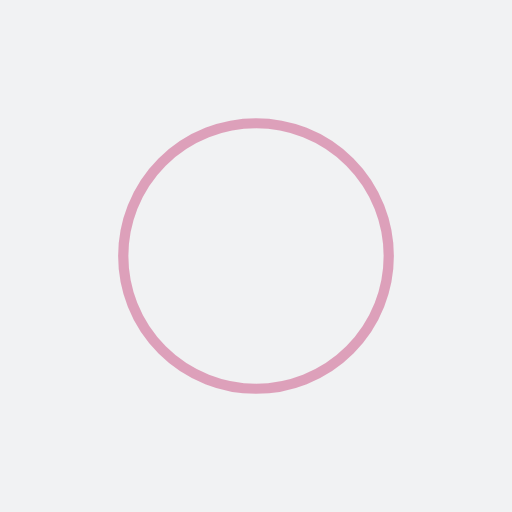
t = 0.00 s
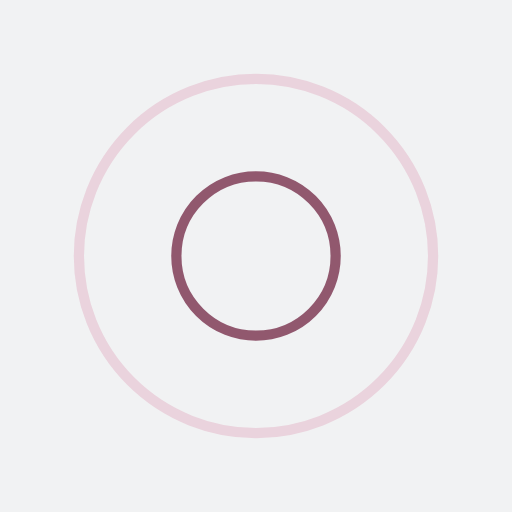
t = 0.93 s
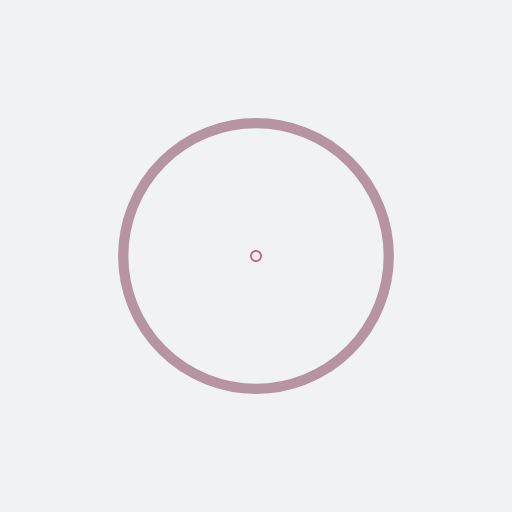
t = 1.85 s
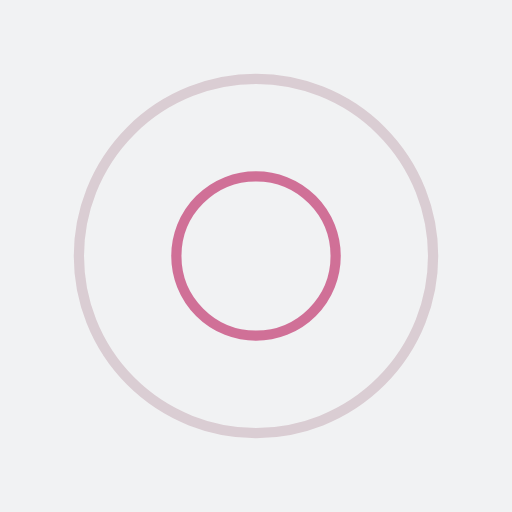
t = 2.78 s

The animated SVG that drew these frames (rendered in a browser with its animation timeline set to each time). Animation: 4 SMIL elements (animate=4); one cycle of 3.70 s, repeats indefinitely.

<?xml version="1.0" encoding="utf-8"?>
<svg xmlns="http://www.w3.org/2000/svg" xmlns:xlink="http://www.w3.org/1999/xlink" style="margin: auto; background: rgb(241, 242, 243); display: block; shape-rendering: auto;" width="200px" height="200px" viewBox="0 0 100 100" preserveAspectRatio="xMidYMid">
<circle cx="50" cy="50" r="0" fill="none" stroke="#7b344f" stroke-width="2">
  <animate attributeName="r" repeatCount="indefinite" dur="3.7037037037037033s" values="0;40" keyTimes="0;1" keySplines="0 0.2 0.8 1" calcMode="spline" begin="0s"></animate>
  <animate attributeName="opacity" repeatCount="indefinite" dur="3.7037037037037033s" values="1;0" keyTimes="0;1" keySplines="0.2 0 0.8 1" calcMode="spline" begin="0s"></animate>
</circle><circle cx="50" cy="50" r="0" fill="none" stroke="#c95182" stroke-width="2">
  <animate attributeName="r" repeatCount="indefinite" dur="3.7037037037037033s" values="0;40" keyTimes="0;1" keySplines="0 0.2 0.8 1" calcMode="spline" begin="-1.8518518518518516s"></animate>
  <animate attributeName="opacity" repeatCount="indefinite" dur="3.7037037037037033s" values="1;0" keyTimes="0;1" keySplines="0.2 0 0.8 1" calcMode="spline" begin="-1.8518518518518516s"></animate>
</circle>
<!-- [ldio] generated by https://loading.io/ --></svg>
